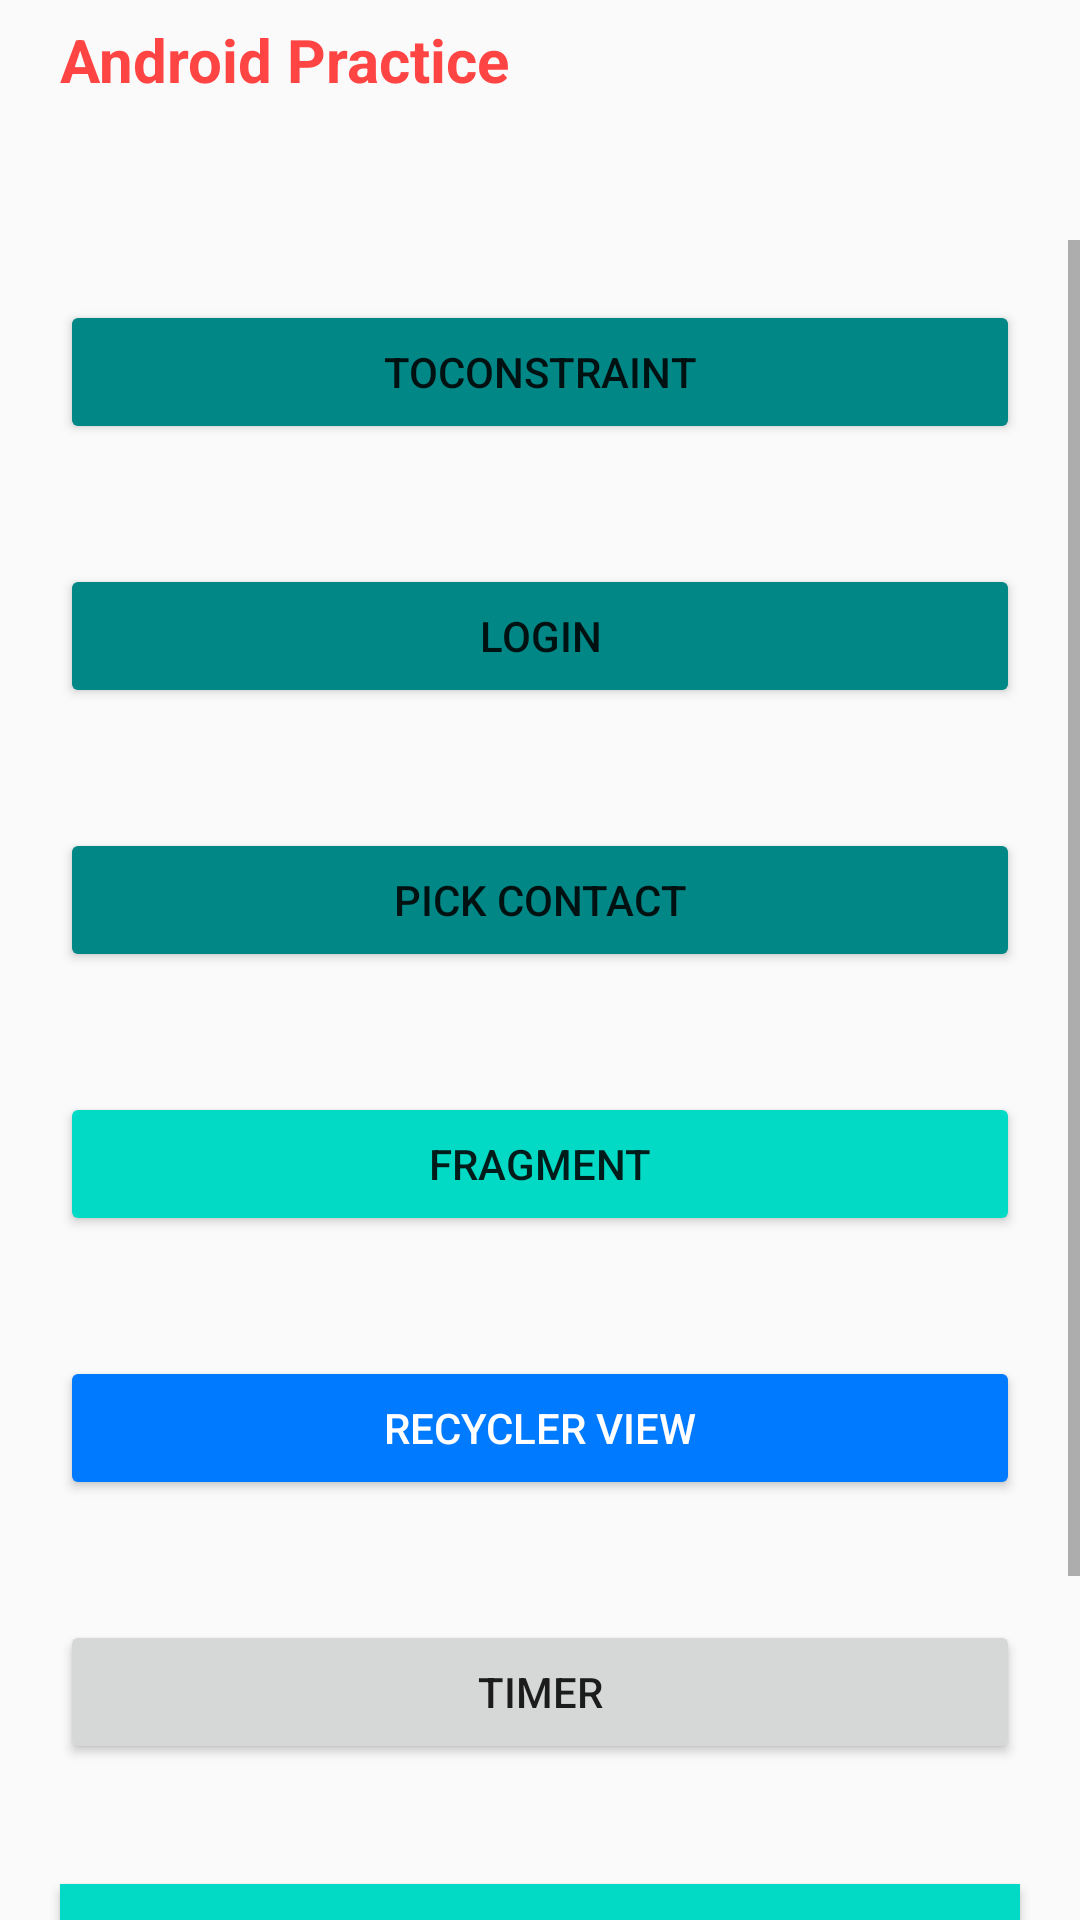

Produce the Android XML layout that renders to this screen, including the resource entries it uses.
<!-- AndroidManifest.xml: application theme Theme.Helloworld -->
<!-- res/layout/activity_frame_main.xml -->
<?xml version="1.0" encoding="utf-8"?>
<FrameLayout xmlns:android="http://schemas.android.com/apk/res/android"
    android:layout_width="match_parent"
    android:layout_height="match_parent"
    android:layout_margin="20dp">

    <TextView
        android:layout_width="match_parent"
        android:layout_height="wrap_content"
        android:height="@dimen/constant_40dp"
        android:gravity="center_vertical"
        android:paddingStart="@dimen/constant_20dp"
        android:paddingEnd="@dimen/constant_20dp"
        android:text="@string/androidPractice"
        android:textColor="@android:color/holo_red_light"
        android:textSize="@dimen/constant_20dp"
        android:textStyle="bold" />

    <ScrollView
        android:layout_width="match_parent"
        android:layout_height="wrap_content"
        android:layout_marginTop="@dimen/constant_80dp">

        <LinearLayout
            android:layout_width="match_parent"
            android:layout_height="wrap_content"
            android:orientation="vertical">

            <Button
                android:id="@+id/ToConstraintButton"
                android:layout_width="match_parent"
                android:layout_height="wrap_content"
                android:layout_margin="@dimen/constant_20dp"
                android:backgroundTint="@color/teal_700"
                android:text="@string/toConstraint" />

            <Button
                android:id="@+id/login"
                android:layout_width="match_parent"
                android:layout_height="wrap_content"
                android:layout_margin="@dimen/constant_20dp"
                android:backgroundTint="@color/teal_700"
                android:text="@string/login" />

            <Button
                android:id="@+id/pickContact"
                android:layout_width="match_parent"
                android:layout_height="wrap_content"
                android:layout_margin="@dimen/constant_20dp"
                android:backgroundTint="@color/teal_700"
                android:text="@string/pick_contact" />

            <Button
                android:id="@+id/fragment"
                android:layout_width="match_parent"
                android:layout_height="wrap_content"
                android:layout_margin="@dimen/constant_20dp"
                android:backgroundTint="@color/teal_200"
                android:text="@string/fragment" />

            <Button
                android:id="@+id/recyclerView"
                android:layout_width="match_parent"
                android:layout_height="wrap_content"
                android:layout_margin="@dimen/constant_20dp"
                android:backgroundTint="@color/blue"
                android:text="@string/recycler_view"
                android:textColor="@color/white" />

            <Button
                android:id="@+id/timer"
                android:layout_width="match_parent"
                android:layout_height="wrap_content"
                android:layout_margin="@dimen/constant_20dp"
                android:text="@string/timer" />

            <Button
                android:id="@+id/handler"
                android:layout_width="match_parent"
                android:layout_height="wrap_content"
                android:layout_margin="@dimen/constant_20dp"
                android:background="@color/teal_200"
                android:text="@string/handler" />

            <Button
                android:layout_width="match_parent"
                android:layout_height="wrap_content"
                android:layout_margin="@dimen/constant_20dp"
                android:backgroundTintMode="@color/teal_700"
                android:text="@string/button8" />
        </LinearLayout>
    </ScrollView>
</FrameLayout>
<!-- resources referenced by this layout -->
<resources>
  <color name="blue">#007aff</color>
  <color name="teal_200">#FF03DAC5</color>
  <color name="teal_700">#FF018786</color>
  <color name="white">#FFFFFFFF</color>
  <dimen name="constant_20dp">20dp</dimen>
  <dimen name="constant_40dp">40dp</dimen>
  <dimen name="constant_80dp">80dp</dimen>
  <string name="androidPractice">Android Practice</string>
  <string name="button8">button8</string>
  <string name="fragment">Fragment</string>
  <string name="handler">Handler</string>
  <string name="login" translatable="false">Login</string>
  <string name="pick_contact">Pick Contact</string>
  <string name="recycler_view">Recycler View</string>
  <string name="timer">timer</string>
  <string name="toConstraint">ToConstraint</string>
  <style name="Theme.Helloworld" parent="Theme.MaterialComponents.DayNight.DarkActionBar.Bridge">
          
          <item name="colorPrimary">@color/purple_500</item>
          <item name="colorPrimaryVariant">@color/purple_700</item>
          <item name="colorOnPrimary">@color/white</item>
          
          <item name="colorSecondary">@color/teal_200</item>
          <item name="colorSecondaryVariant">@color/teal_700</item>
          <item name="colorOnSecondary">@color/black</item>
          
          <item name="android:statusBarColor" tools:targetApi="l">?attr/colorPrimaryVariant</item>
          
      </style>
  <color name="purple_500">#FF6200EE</color>
  <color name="purple_700">#FF3700B3</color>
  <color name="black">#FF000000</color>
</resources>
